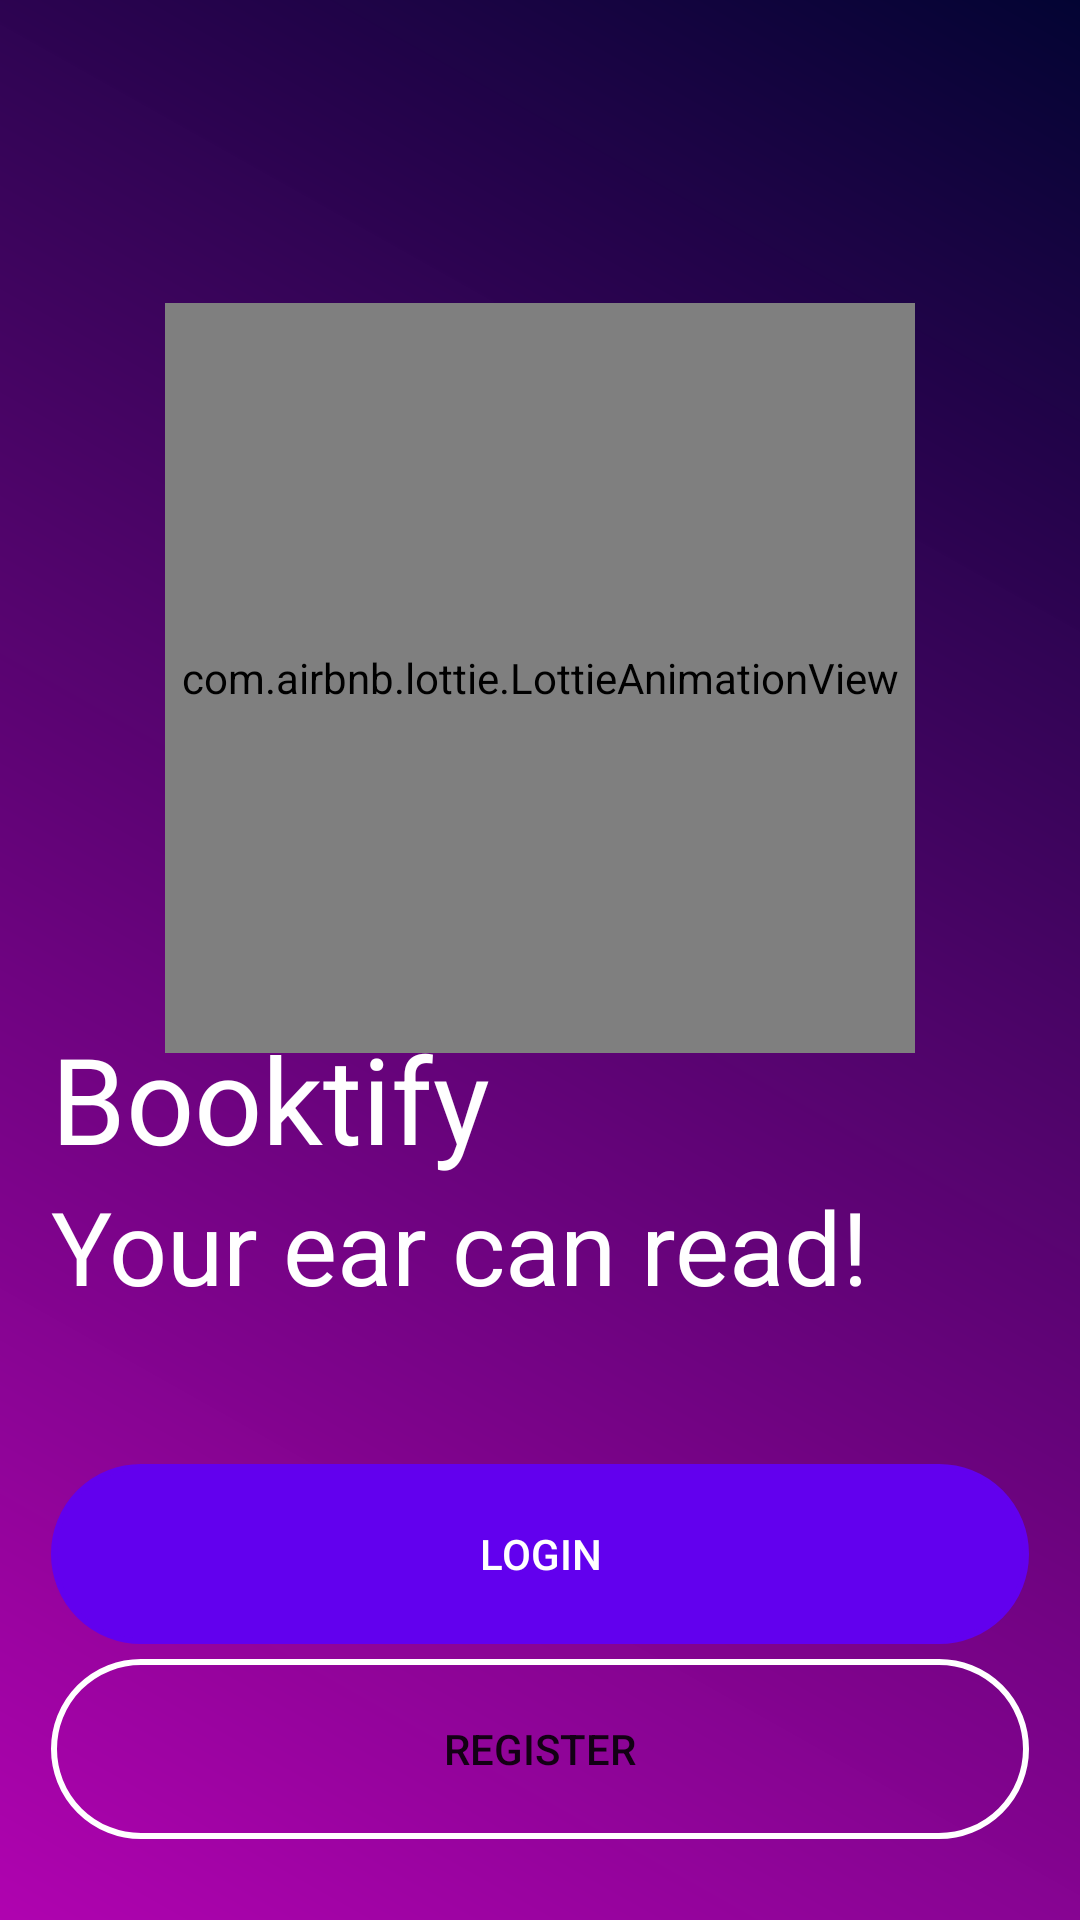

This screen was rendered from an Android layout file. Write that file and the resources it references.
<!-- AndroidManifest.xml: application theme Theme.Booktify -->
<!-- res/layout/activity_main.xml -->
<?xml version="1.0" encoding="utf-8"?>
<androidx.constraintlayout.widget.ConstraintLayout xmlns:android="http://schemas.android.com/apk/res/android"
    xmlns:app="http://schemas.android.com/apk/res-auto"
    xmlns:tools="http://schemas.android.com/tools"
    android:layout_width="match_parent"
    android:layout_height="match_parent"
    android:background="@drawable/outlined_border_gradient_bg"
    tools:context=".MainActivity" >

    <com.airbnb.lottie.LottieAnimationView
        android:id="@+id/animationView2"
        android:layout_width="250dp"
        android:layout_height="250dp"
        app:lottie_url="https://assets9.lottiefiles.com/packages/lf20_ikk4jhps.json"
        app:lottie_autoPlay="true"
        app:lottie_loop="true"
        app:layout_constraintBottom_toBottomOf="parent"
        app:layout_constraintEnd_toEndOf="parent"
        app:layout_constraintStart_toStartOf="parent"
        app:layout_constraintTop_toTopOf="parent"
        app:layout_constraintVertical_bias="0.25"/>
    <de.hdodenhof.circleimageview.CircleImageView
        android:id="@+id/mainActivity_mainIv"
        android:layout_width="150dp"
        android:layout_height="150dp"
        android:src="@null"
        android:visibility="gone"
        app:layout_constraintBottom_toBottomOf="parent"
        app:layout_constraintEnd_toEndOf="parent"
        app:layout_constraintStart_toStartOf="parent"
        app:layout_constraintTop_toTopOf="parent"
        app:layout_constraintVertical_bias="0.25"
        app:civ_border_width="2dp"
        app:civ_border_color="@color/white"/>

    <Button
        android:id="@+id/button3"
        android:layout_width="match_parent"
        android:layout_height="60dp"
        android:layout_marginStart="10dp"
        android:layout_marginEnd="10dp"
        android:layout_marginBottom="5dp"
        android:background="@drawable/outlined_border_bg"
        app:backgroundTint="@color/purple_500"
        android:onClick="goToLogin"
        android:text="Login"
        android:textColor="@color/white"
        app:layout_constraintBottom_toTopOf="@+id/button4"
        app:layout_constraintEnd_toEndOf="parent"
        app:layout_constraintStart_toStartOf="parent" />

    <Button
        android:id="@+id/button4"
        android:layout_width="match_parent"
        android:layout_height="60dp"
        android:layout_marginStart="10dp"
        android:layout_marginEnd="10dp"
        android:layout_marginBottom="20dp"
        android:background="@drawable/outlined_border_bg"
        app:backgroundTint="@null"
        android:text="Register"
        android:onClick="goToRegisterActivity"
        app:layout_constraintBottom_toBottomOf="parent"
        app:layout_constraintEnd_toEndOf="parent"
        app:layout_constraintStart_toStartOf="parent" />

    <TextView
        android:id="@+id/textView2"
        android:layout_width="wrap_content"
        android:layout_height="wrap_content"
        android:layout_marginBottom="50dp"
        android:text="Your ear can read!"
        android:textColor="#FFFFFF"
        android:textSize="34sp"
        app:layout_constraintBottom_toTopOf="@+id/button3"
        app:layout_constraintStart_toStartOf="@+id/textView3" />

    <TextView
        android:id="@+id/textView3"
        android:layout_width="wrap_content"
        android:layout_height="wrap_content"
        android:layout_marginStart="10dp"
        android:text="Booktify"
        android:textColor="#FFFFFF"
        android:textSize="40sp"
        app:layout_constraintBottom_toTopOf="@+id/textView2"
        app:layout_constraintStart_toStartOf="parent" />

</androidx.constraintlayout.widget.ConstraintLayout>
<!-- resources referenced by this layout -->
<resources>
  <!-- drawable outlined_border_bg (drawable) -->
  <?xml version="1.0" encoding="UTF-8"?>
  <shape xmlns:android="http://schemas.android.com/apk/res/android">
      <padding android:left="7dp"
          android:top="7dp"
          android:right="7dp"
          android:bottom="7dp" />
      <stroke
          android:width="2dip"
          android:color="#FFFFFF" />
      <corners android:radius= "50dp" />
  </shape>
  <!-- drawable outlined_border_gradient_bg (drawable) -->
  <?xml version="1.0" encoding="UTF-8"?>
  <shape xmlns:android="http://schemas.android.com/apk/res/android">
  
      <gradient
          android:startColor="#FDAF01AF"
          android:endColor="#030433"
          android:angle="45"/>
      <padding android:left="7dp"
          android:top="7dp"
          android:right="7dp"
          android:bottom="7dp" />
  
  </shape>
  <style name="Theme.Booktify" parent="Theme.MaterialComponents.DayNight.NoActionBar">
          
          <item name="colorPrimary">@color/purple_200</item>
          <item name="colorPrimaryVariant">@color/purple_700</item>
          <item name="colorOnPrimary">@color/white</item>
          
          <item name="colorSecondary">@color/teal_200</item>
          <item name="colorSecondaryVariant">@color/teal_700</item>
          <item name="colorOnSecondary">@color/black</item>
          
          <item name="android:statusBarColor" tools:targetApi="l">?attr/colorPrimaryVariant</item>
          
      </style>
  <!-- not gathered from this repository: default colours our renderer supplied (Android Studio template values) -->
  <color name="purple_200">#FFBB86FC</color>
  <color name="purple_500">#FF6200EE</color>
  <color name="purple_700">#FF3700B3</color>
  <color name="teal_200">#FF03DAC5</color>
  <color name="teal_700">#FF018786</color>
  <color name="black">#FF000000</color>
  <color name="white">#FFFFFFFF</color>
</resources>
